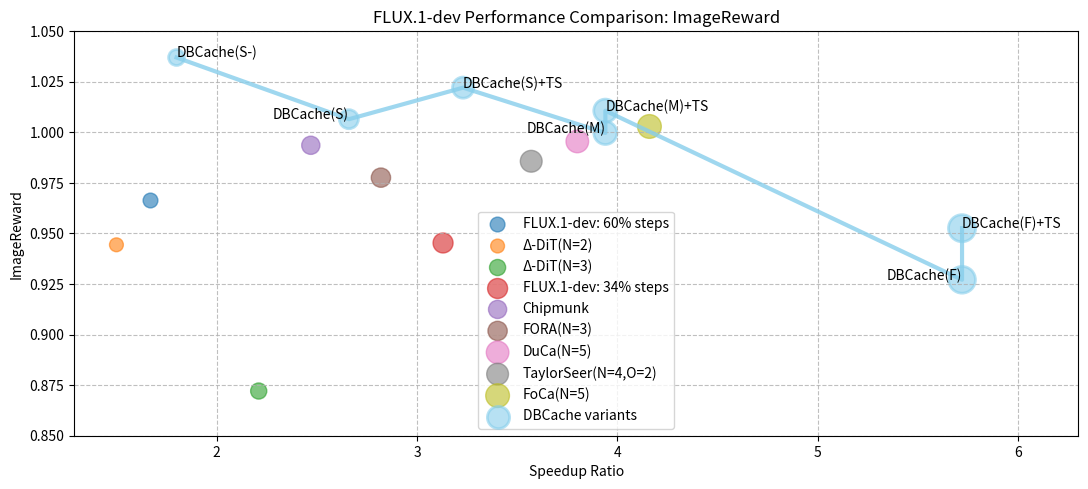

The script that saved this image:
import matplotlib.pyplot as plt
import numpy as np
import argparse


def plot_metric(
    dbc_metric,
    dbc_speedup,
    dbc_labels,
    other_metric,
    other_speedup,
    other_labels,
    scatter_ratio=70,
    y_label="ImageReward",
    save_path="image-reward-bench.png",
    figsize=(11, 5),
):
  plt.figure(figsize=figsize, dpi=800)

  for i in range(len(other_speedup)):
    plt.scatter(
      other_speedup[i],
      other_metric[i],
      s=other_speedup[i] * other_metric[i] * scatter_ratio,
      marker="o",
      linestyle="",
      alpha=0.6,
      label=other_labels[i],
    )

  sorted_indices = np.argsort(dbc_speedup)
  sorted_dbc_speedup = [dbc_speedup[i] for i in sorted_indices]
  sorted_dbc_metric = [dbc_metric[i] for i in sorted_indices]
  sorted_dbc_labels = [dbc_labels[i] for i in sorted_indices]
  sorted_dbc_sizes = [
    speedup * metric * scatter_ratio
    for speedup, metric in zip(sorted_dbc_speedup, sorted_dbc_metric)
  ]

  plt.scatter(
    sorted_dbc_speedup,
    sorted_dbc_metric,
    s=sorted_dbc_sizes,
    marker="o",
    linestyle="-",
    color="skyblue",
    linewidth=2,
    alpha=0.6,
    label="DBCache variants",
  )

  plt.plot(
    sorted_dbc_speedup,
    sorted_dbc_metric,
    linestyle="-",
    color="skyblue",
    linewidth=3,
    alpha=0.8,
  )

  for i, label in enumerate(sorted_dbc_labels):
    ha = "right" if i % 2 else "left"
    if "TaylorSeer" in label:
      label = label.replace("+TaylorSeer", "")
    if "R=" in label:
      label = label.replace("DBCache", "DBCache\n")
    plt.annotate(
      label,
      (sorted_dbc_speedup[i], sorted_dbc_metric[i]),
      fontsize=10,
      ha=ha,
    )

  plt.title(f"FLUX.1-dev Performance Comparison: {y_label}")
  plt.xlabel("Speedup Ratio")
  plt.ylabel(y_label)

  if y_label == "ImageReward":
    plt.ylim(bottom=0.85, top=1.05)
    plt.xlim(right=6.3)

  if y_label == "ImageReward":
    plt.legend(loc="lower center")
  else:
    plt.legend(loc="lower right")

  plt.grid(True, linestyle="--", alpha=0.8)

  plt.tight_layout()

  plt.savefig(save_path)

  print(f"Saved {save_path}")


def main():
  parser = argparse.ArgumentParser()
  parser.add_argument(
    "--metric",
    "-m",
    choices=["image-reward", "clip-score"],
    default="image-reward",
  )
  args = parser.parse_args()
  print(args)

  methods = [
    "FLUX.1-dev: 60% steps",
    "Δ-DiT(N=2)",
    "Δ-DiT(N=3)",
    "DBCache(S-)",
    "FLUX.1-dev: 34% steps",
    "Chipmunk",
    "FORA(N=3)",
    "DBCache(S)",  # DBCache(F=4,B=0,W=4,MC=4)
    "DBCache(S)+TS",  # DBCache+TaylorSeer(F=1,B=0,O=1)
    "DuCa(N=5)",
    "TaylorSeer(N=4,O=2)",
    "DBCache(M)",  # DBCache(F=1,B=0,W=4,MC=6)
    "DBCache(M)+TS",
    "FoCa(N=5)",
    "DBCache(F)",  # DBCache(F=1,B=0,W=8,MC=8)
    "DBCache(F)+TS",  # DBCache+TaylorSeer(F=1,B=0,O=1)
    "DBCache(U)+TS",  # DBCache+TaylorSeer(F=1,B=0,O=1)
    "FoCa(N=8)",
  ]
  speedup = [
    1.67,
    1.50,
    2.21,
    1.80,
    3.13,
    2.47,
    2.82,
    2.66,
    3.23,
    3.80,
    3.57,
    3.94,
    3.94,
    4.16,
    5.72,
    5.72,
    7.37,
    6.24,
  ]
  image_reward = [
    0.9663,
    0.9444,
    0.8721,
    1.0370,
    0.9453,
    0.9936,
    0.9776,
    1.0065,
    1.0221,
    0.9955,
    0.9857,
    0.9997,
    1.0107,
    1.0029,
    0.9271,
    0.9526,
    0.8645,
    0.9502,
  ]

  clip_score = [
    32.312,
    32.273,
    32.102,
    32.987,
    32.114,
    32.776,
    32.266,
    32.838,
    32.819,
    32.241,
    32.413,
    32.849,
    32.865,
    32.948,
    32.552,
    32.568,
    32.719,
    32.706,
  ]

  if args.metric == "image-reward":
    methods = methods[:-2]
    speedup = speedup[:-2]
    image_reward = image_reward[:-2]

  dbc_speedup = []
  dbc_reward = []
  dbc_clip = []
  dbc_labels = []
  other_speedup = []
  other_reward = []
  other_clip = []
  other_labels = []

  for i in range(len(methods)):
    if "DBCache" in methods[i]:
      dbc_speedup.append(speedup[i])
      dbc_reward.append(image_reward[i])
      dbc_clip.append(clip_score[i])
      dbc_labels.append(methods[i])
    else:
      other_speedup.append(speedup[i])
      other_reward.append(image_reward[i])
      other_clip.append(clip_score[i])
      other_labels.append(methods[i])

  if args.metric == "image-reward":

    plot_metric(
      dbc_metric=dbc_reward,
      dbc_speedup=dbc_speedup,
      dbc_labels=dbc_labels,
      other_metric=other_reward,
      other_speedup=other_speedup,
      other_labels=other_labels,
      scatter_ratio=70,
      y_label="ImageReward",
      save_path="image-reward-bench.png",
      figsize=(11, 5),
    )
  elif args.metric == "clip-score":
    plot_metric(
      dbc_metric=dbc_clip,
      dbc_speedup=dbc_speedup,
      dbc_labels=dbc_labels,
      other_metric=other_clip,
      other_speedup=other_speedup,
      other_labels=other_labels,
      scatter_ratio=4,
      y_label="ClipScore",
      save_path="clip-score-bench.png",
      figsize=(12, 5),
    )


if __name__ == "__main__":
  main()
